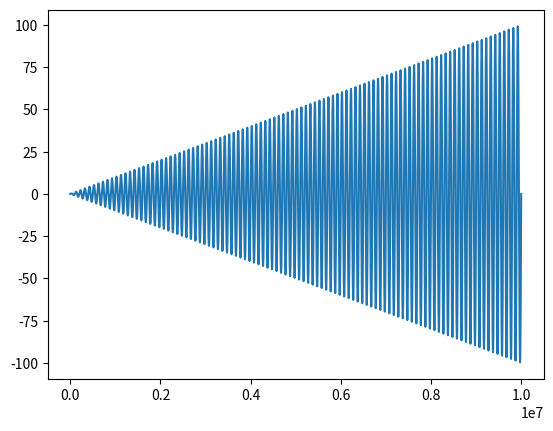

The matplotlib source for this figure:
import matplotlib.pyplot as plt
import numpy as np
x = np.arange(0,100,0.00001)
y = x*np.sin(2*np.pi*x)
plt.plot(y)
plt.savefig("test.svg", format="svg")


